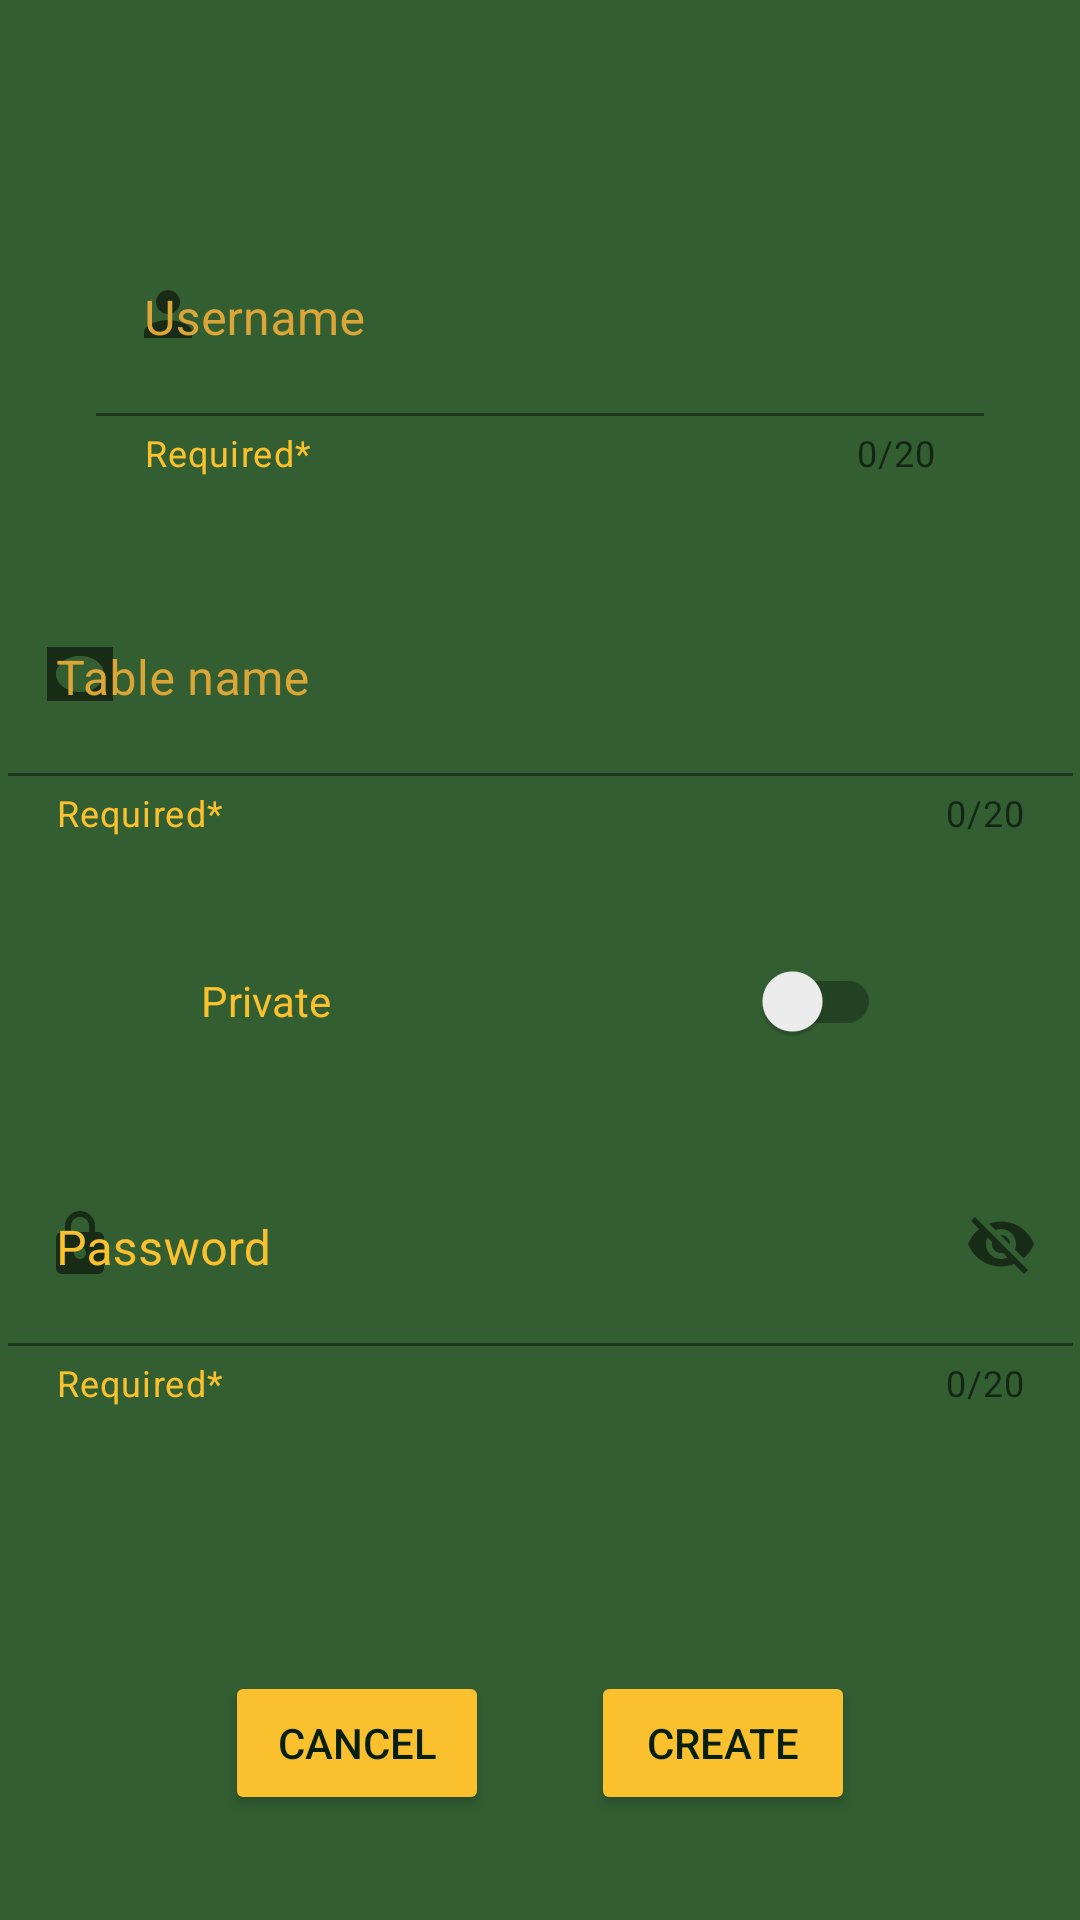

Reconstruct the res/layout file that produces this screen, plus the resources it refers to.
<!-- AndroidManifest.xml: application theme Theme.Whist -->
<!-- res/layout/fragment_create_table.xml -->
<?xml version="1.0" encoding="utf-8"?>
<layout xmlns:android="http://schemas.android.com/apk/res/android"
    xmlns:app="http://schemas.android.com/apk/res-auto"
    xmlns:tools="http://schemas.android.com/tools"
    android:importantForAutofill="noExcludeDescendants"
    tools:ignore="UnusedAttribute">

    <data>

        <variable
            name="createTable"
            type="com.example.whist.ui.viewmodels.createTable.CreateTableViewModel" />

    </data>

    <FrameLayout
        android:layout_width="match_parent"
        android:layout_height="match_parent"
        tools:context=".ui.view.CreateTableFragment">

        <androidx.constraintlayout.widget.ConstraintLayout
            android:layout_width="match_parent"
            android:layout_height="match_parent"
            android:orientation="vertical">

            <com.google.android.material.textfield.TextInputLayout
                android:id="@+id/containerUserCreate"
                android:layout_width="match_parent"
                android:layout_height="96dp"
                android:layout_marginStart="32dp"
                android:layout_marginEnd="32dp"
                android:gravity="top"
                android:hint="@string/hint_username"
                android:textColorHint="@color/gold"
                app:boxStrokeColor="@color/green_dark"
                app:counterEnabled="true"
                app:counterMaxLength="@integer/max_length_name"
                app:helperText="@string/hint_required"
                app:helperTextTextColor="@color/gold_2"
                app:hintAnimationEnabled="true"
                app:layout_constraintBottom_toBottomOf="parent"
                app:layout_constraintEnd_toEndOf="parent"
                app:layout_constraintStart_toStartOf="parent"
                app:layout_constraintTop_toTopOf="parent"
                app:layout_constraintVertical_bias="0.13"
                app:startIconDrawable="@drawable/ic_sharp_person_24">
                

                <com.google.android.material.textfield.TextInputEditText
                    android:id="@+id/editTextUserCreate"
                    android:layout_width="match_parent"
                    android:layout_height="68dp"
                    android:background="@color/green_bg"
                    android:gravity="bottom"
                    android:padding="@dimen/padding5"
                    android:textColor="#FBC02D"
                    android:textCursorDrawable="@drawable/cursor"
                    tools:text="@string/hint_username" />
            </com.google.android.material.textfield.TextInputLayout>
            

            <com.google.android.material.textfield.TextInputLayout
                android:id="@+id/containerTable"
                android:layout_width="355dp"
                android:layout_height="96dp"
                android:layout_marginTop="24dp"
                android:gravity="top"
                android:hint="@string/table_name"
                android:textColorHint="@color/gold"
                app:boxStrokeColor="@color/green_dark"
                app:counterEnabled="true"
                app:counterMaxLength="@integer/max_counter_length"
                app:helperText="@string/hint_required"
                app:helperTextTextColor="@color/gold_2"
                app:layout_constraintEnd_toEndOf="@+id/containerUserCreate"
                app:layout_constraintStart_toStartOf="@+id/containerUserCreate"
                app:layout_constraintTop_toBottomOf="@+id/containerUserCreate"
                app:startIconDrawable="@drawable/ic_sharp_vignette_24">

                <com.google.android.material.textfield.TextInputEditText
                    android:id="@+id/editTextTable"
                    android:layout_width="match_parent"
                    android:layout_height="68dp"
                    android:background="@android:color/transparent"
                    android:gravity="bottom"
                    android:padding="@dimen/padding5"
                    android:textColor="@color/gold_2"
                    android:textCursorDrawable="@drawable/cursor"
                    app:boxBackgroundColor="@android:color/transparent"
                    tools:text="@string/hint_table" />
            </com.google.android.material.textfield.TextInputLayout>

            <TextView
                android:id="@+id/textViewPrivate"
                android:layout_width="wrap_content"
                android:layout_height="46dp"
                android:layout_marginStart="64dp"
                android:layout_marginTop="24dp"
                android:gravity="center"
                android:text="@string/table_private"
                android:textAlignment="center"
                android:textColor="@color/gold_2"
                app:layout_constraintStart_toStartOf="@+id/containerTable"
                app:layout_constraintTop_toBottomOf="@+id/containerTable" />

            <androidx.appcompat.widget.SwitchCompat
                android:id="@+id/switchPrivacy"
                togglePrivacy="@{createTable.privacy}"
                android:layout_width="wrap_content"
                android:layout_height="0dp"
                android:layout_marginEnd="64dp"
                android:textAlignment="center"
                android:textColor="@color/gold_2"
                android:textOff="@string/switch_off"
                android:textOn="@string/switch_on"
                app:layout_constraintBottom_toBottomOf="@+id/textViewPrivate"
                app:layout_constraintEnd_toEndOf="@+id/containerTable"
                app:layout_constraintHorizontal_bias="1.0"
                app:layout_constraintStart_toEndOf="@+id/textViewPrivate"
                app:layout_constraintTop_toTopOf="@+id/textViewPrivate"
                app:layout_constraintVertical_bias="0.0"
                tools:ignore="TouchTargetSizeCheck"
                tools:text="OFF" />


            <Button
                android:id="@+id/buttonCreateBack"
                android:layout_width="0dp"
                android:layout_height="wrap_content"
                android:layout_marginStart="75dp"
                android:layout_marginBottom="35dp"
                android:text="@string/button_cancel"
                android:textColor="@color/green_dark"
                app:backgroundTint="@color/gold_2"
                app:layout_constraintBottom_toBottomOf="parent"
                app:layout_constraintStart_toStartOf="parent" />

            <Button
                android:id="@+id/buttonCreateNext"
                android:layout_width="wrap_content"
                android:layout_height="wrap_content"
                android:layout_marginEnd="75dp"
                android:text="@string/button_create"
                android:textColor="@color/green_dark"
                app:backgroundTint="@color/gold_2"
                app:layout_constraintBottom_toBottomOf="@+id/buttonCreateBack"
                app:layout_constraintEnd_toEndOf="parent"
                app:layout_constraintHorizontal_bias="1.0"
                app:layout_constraintStart_toEndOf="@+id/buttonCreateBack"
                app:layout_constraintTop_toTopOf="@+id/buttonCreateBack"
                app:layout_constraintVertical_bias="0.0" />

            <com.google.android.material.textfield.TextInputLayout
                android:id="@+id/containerPwdCreate"
                privateOrNot="@{createTable.privacy}"
                android:layout_width="0dp"
                android:layout_height="96dp"
                android:layout_marginTop="24dp"
                android:gravity="top"
                android:hint="@string/table_password"
                android:inputType="textPassword"
                android:textColorHint="@color/gold_2"
                app:boxStrokeColor="@color/green_dark"
                app:counterEnabled="true"
                app:counterMaxLength="@integer/max_counter_length"
                app:endIconCheckable="false"
                app:endIconMode="password_toggle"
                app:helperText="@string/hint_required"
                app:helperTextTextColor="@color/gold_2"
                app:layout_constraintBottom_toBottomOf="parent"
                app:layout_constraintEnd_toEndOf="@+id/containerTable"
                app:layout_constraintStart_toStartOf="@+id/containerTable"
                app:layout_constraintTop_toBottomOf="@+id/textViewPrivate"
                app:layout_constraintVertical_bias="0.0"
                app:startIconDrawable="@drawable/ic_round_lock_24">

                <com.google.android.material.textfield.TextInputEditText
                    android:id="@+id/editTextCreatePwd"
                    android:layout_width="match_parent"
                    android:layout_height="68dp"
                    android:background="@android:color/transparent"
                    android:gravity="bottom"
                    android:padding="@dimen/padding5"
                    android:textColor="@color/gold_2"
                    android:textCursorDrawable="@drawable/cursor"
                    app:boxBackgroundColor="@android:color/transparent"
                    tools:text="@string/hint_password" />
            </com.google.android.material.textfield.TextInputLayout>

            
            <include
                android:id="@+id/progressLoading"
                layout="@layout/process_loading"
                privateOrNot="@{createTable.loadingTime}"
                android:visibility="gone" />

        </androidx.constraintlayout.widget.ConstraintLayout>

    </FrameLayout>
</layout>
<!-- res/layout/process_loading.xml (included above) -->
<?xml version="1.0" encoding="utf-8"?>
<LinearLayout xmlns:android="http://schemas.android.com/apk/res/android"
    xmlns:app="http://schemas.android.com/apk/res-auto"
    xmlns:tools="http://schemas.android.com/tools"
    android:layout_width="match_parent"
    android:layout_height="match_parent"
    android:gravity="center"
    android:orientation="vertical">

    <ProgressBar
        android:id="@+id/progressBarLoading"
        style="?android:attr/progressBarStyle"
        android:layout_width="wrap_content"
        android:layout_height="wrap_content" />

    <TextView
        android:id="@+id/processData"
        android:layout_width="wrap_content"
        android:layout_height="wrap_content"
        android:layout_marginTop="16dp"
        android:gravity="center"
        android:text="@string/text_loading_process"
        android:textColor="@color/white" />
</LinearLayout>
<!-- resources referenced by this layout -->
<resources>
  <color name="gold">#DCA538</color>
  <color name="gold_2">#FBC02D</color>
  <color name="green_bg">#325E32</color>
  <color name="green_dark">#061F06</color>
  <color name="white">#FFFFFFFF</color>
  <dimen name="padding5">5dp</dimen>
  <!-- drawable cursor (drawable) -->
  <?xml version="1.0" encoding="utf-8"?>
  <shape xmlns:android="http://schemas.android.com/apk/res/android">
      <size android:width="2dp" />
      <solid android:color="@android:color/holo_red_dark" />
  </shape>
  <!-- drawable ic_round_lock_24 (drawable) -->
  <vector android:height="24dp" android:tint="#A11F02"
      android:viewportHeight="24" android:viewportWidth="24"
      android:width="24dp" xmlns:android="http://schemas.android.com/apk/res/android">
      <path android:fillColor="@android:color/white" android:pathData="M18,8h-1L17,6c0,-2.76 -2.24,-5 -5,-5S7,3.24 7,6v2L6,8c-1.1,0 -2,0.9 -2,2v10c0,1.1 0.9,2 2,2h12c1.1,0 2,-0.9 2,-2L20,10c0,-1.1 -0.9,-2 -2,-2zM12,17c-1.1,0 -2,-0.9 -2,-2s0.9,-2 2,-2 2,0.9 2,2 -0.9,2 -2,2zM9,8L9,6c0,-1.66 1.34,-3 3,-3s3,1.34 3,3v2L9,8z"/>
  </vector>
  <!-- drawable ic_sharp_person_24 (drawable) -->
  <vector android:height="24dp" android:tint="#DCA538"
      android:viewportHeight="24" android:viewportWidth="24"
      android:width="24dp" xmlns:android="http://schemas.android.com/apk/res/android">
      <path android:fillColor="@android:color/white" android:pathData="M12,12c2.21,0 4,-1.79 4,-4s-1.79,-4 -4,-4 -4,1.79 -4,4 1.79,4 4,4zM12,14c-2.67,0 -8,1.34 -8,4v2h16v-2c0,-2.66 -5.33,-4 -8,-4z"/>
  </vector>
  <!-- drawable ic_sharp_vignette_24 (drawable-v24) -->
  <vector android:height="24dp" android:tint="#DCA538"
      android:viewportHeight="24" android:viewportWidth="24"
      android:width="24dp" xmlns:android="http://schemas.android.com/apk/res/android">
      <path android:fillColor="@android:color/white" android:pathData="M23,3H1v18h22V3zM12,18c-4.42,0 -8,-2.69 -8,-6s3.58,-6 8,-6 8,2.69 8,6 -3.58,6 -8,6z"/>
  </vector>
  <integer name="max_counter_length">20</integer>
  <integer name="max_length_name">20</integer>
  <string name="button_cancel">Cancel</string>
  <string name="button_create">Create</string>
  <string name="hint_password">Password</string>
  <string name="hint_required">Required*</string>
  <string name="hint_table">Table name</string>
  <string name="hint_username">Username</string>
  <string name="switch_off">OFF</string>
  <string name="switch_on">ON</string>
  <string name="table_name">Table name</string>
  <string name="table_password">Password</string>
  <string name="table_private">Private</string>
  <string name="text_loading_process">Please wait …</string>
  <style name="Theme.Whist" parent="Theme.MaterialComponents.DayNight.DarkActionBar">
  
  
          
         
          <item name="colorPrimaryVariant">@color/purple_700</item>
          <item name="colorOnPrimary">@color/white</item>
          
          <item name="colorSecondary">@color/teal_200</item>
          <item name="colorSecondaryVariant">@color/teal_700</item>
          <item name="colorOnSecondary">@color/black</item>
          
          <item name="android:statusBarColor" tools:targetApi="l">?attr/colorPrimaryVariant</item>
          
          <item name="colorPrimary">@color/green_dark</item>
          <item name="elevationOverlayEnabled">false</item>
          <item name="elevationOverlayColor">@color/green_dark</item>
          
          
          <item name="android:background">@color/green_bg</item>
          <item name="hintTextAppearance">@color/gold_2</item>
          <item name="helperTextTextColor">@color/gold_2</item>
      </style>
  <color name="purple_700">#FF3700B3</color>
  <color name="teal_200">#FF03DAC5</color>
  <color name="teal_700">#FF018786</color>
  <color name="black">#FF000000</color>
</resources>
